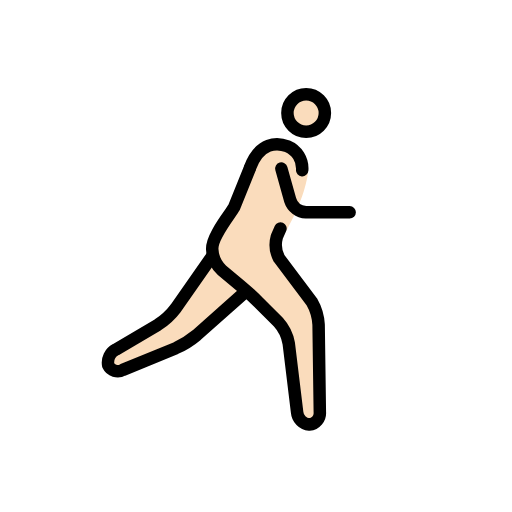
t = 0.00 s
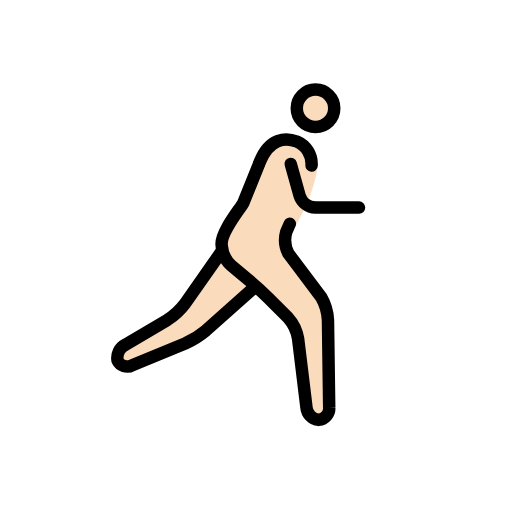
t = 0.23 s
t = 0.38 s: frame unchanged from t = 0.23 s, image omitted
t = 0.60 s: frame unchanged from t = 0.00 s, image omitted
t = 0.83 s: frame unchanged from t = 0.23 s, image omitted
t = 0.98 s: frame unchanged from t = 0.23 s, image omitted

The animated SVG that drew these frames (rendered in a browser with its animation timeline set to each time). Animation: 1 SMIL element (animateTransform=1); one cycle of 1.20 s, repeats indefinitely.

<?xml version='1.0' encoding='utf-8'?>
<svg xmlns="http://www.w3.org/2000/svg" id="emoji" viewBox="-5 -5 82 82" width="200" height="200" role="img">
  <title>OpenMoji: man running: light skin tone, facing right</title><g><g id="color" transform="scale(-1, 1) translate(-72, 0)" />
  <g id="skin" transform="scale(-1, 1) translate(-72, 0)">
    <circle cx="26.9688" cy="13.0938" r="3" fill="#fadcbc" />
    <path fill="#fadcbc" d="M26.665,22.585s.3038,3.708,3.3038,9.042c.2441.4345,1.5316,2.7838,1.5316,2.7838L25,45l-.25,18h3.4238L30,48l6-6,6-5V33L36,22" />
    <polyline fill="#fadcbc" points="42 36 49 46 59.167 52 58.167 55 46 50 37 42" />
    <path fill="#fadcbc" d="M36,22c-2-4-4.3594-4.2329-6.0312-3.583A4.1078,4.1078,0,0,0,28,24" />
  </g>
  <g id="line" transform="scale(-1, 1) translate(-72, 0)">
    <circle cx="26.9688" cy="13.0938" r="3" fill="none" stroke="#000" stroke-miterlimit="10" stroke-width="2" />
    <path fill="none" stroke="#000" stroke-linecap="round" stroke-linejoin="round" stroke-width="2" d="M42,36l5.8535,8.3613a11.0249,11.0249,0,0,0,2.8692,2.6553l6.7216,3.9668A2.3633,2.3633,0,0,1,58.667,53.5a1.69,1.69,0,0,1-2.35.74L47.85,50.76a14.1043,14.1043,0,0,1-3.3447-2.0889L37,42" />
    <path fill="none" stroke="#000" stroke-linecap="round" stroke-linejoin="round" stroke-width="2" d="M31.0839,31.5874s.26.5937.5761,1.32a4.72,4.72,0,0,1-.3515,3.46l-5.2343,6.9444A8.3233,8.3233,0,0,0,24.9727,47l-.1954,14a1.8486,1.8486,0,0,0,1.6846,2,2.1751,2.1751,0,0,0,1.9541-1.9854l1.3418-11.0292a6.789,6.789,0,0,1,1.6563-3.3995l3.1718-3.1718c.7774-.7774,2.1055-1.99,2.95-2.6944L40.4639,38.28A4.8637,4.8637,0,0,0,42,35h0c.2291-1.9913-2.9451-5.7835-3.4724-6.7494l-2.5217-6.2574" />
    <path fill="none" stroke="#000" stroke-linecap="round" stroke-linejoin="round" stroke-width="2" d="M35.9337,21.7988c-1.5315-4.06-4.2931-4.0317-5.9649-3.3818A3.859,3.859,0,0,0,27.6,22.251" />
    <path fill="none" stroke="#000" stroke-linecap="round" stroke-linejoin="round" stroke-width="2" d="M30.9375,22l-1.4189,5.0771A2.7758,2.7758,0,0,1,27,29H20" />
  </g>
<animateTransform attributeName="transform" type="translate" values="-1 0;1 -1;-1 0;1 -1;-1 0" dur="1.2s" repeatCount="indefinite" /></g></svg>
